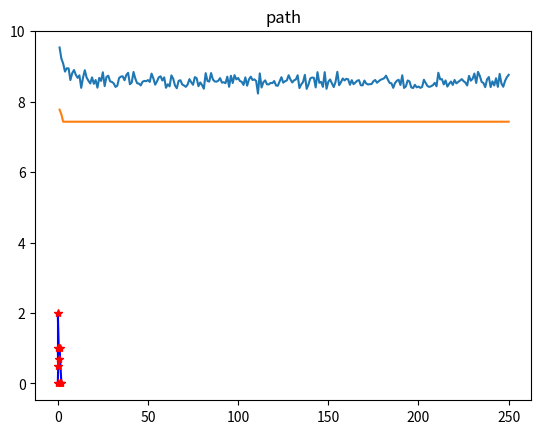

Source code (Python):
import numpy as np
import matplotlib.pyplot as plt

def getdistmat(city,num):
    distmat = np.zeros((num,num))
    for i in range(num):
        for j in range(i,num):
            distmat[i][j] = distmat[j][i]=np.linalg.norm(city[i]-city[j])
    return distmat
    
def ant_colony(city,numant,alpha,beta,rho,Q,itermax):
    
    numcity = city.shape[0]    
    distmat = getdistmat(city,numcity)
    etatable = 1.0/(distmat+np.diag([1e10]*numcity))
    pheromonetable  = np.ones((numcity,numcity))
    pathtable = np.zeros((numant,numcity)).astype(int)

    lengthaver = np.zeros(itermax)
    lengthbest = np.zeros(itermax)
    pathbest = np.zeros((itermax,numcity))

    iterm = 0
    while iterm < itermax:
        if numant <= numcity:
            pathtable[:,0] = np.random.permutation(range(0,numcity))[:numant]
        else:
            pathtable[:numcity,0] = np.random.permutation(range(0,numcity))[:]
            pathtable[numcity:,0] = np.random.randint(0,numcity,[numant-numcity])
        length = np.zeros(numant)

        for i in range(numant):           
            visiting = pathtable[i,0]
        
            unvisited = set(range(numcity))
            unvisited.remove(visiting)

            for j in range(1,numcity):
                #每次用轮盘法选择下一个要访问的城市
                listunvisited = list(unvisited)
                probtrans = np.zeros(len(listunvisited))

                for k in range(len(listunvisited)):
                    probtrans[k] = np.power(pheromonetable[visiting][listunvisited[k]],alpha)\
                            *np.power(etatable[visiting][listunvisited[k]],alpha)
                cumsumprobtrans = (probtrans/sum(probtrans)).cumsum()
                cumsumprobtrans -= np.random.rand()

                for k in range(len(cumsumprobtrans)):
                    if cumsumprobtrans[k]>0:
                        k=listunvisited[k]
                        break

                pathtable[i,j] = k
                unvisited.remove(k)
                length[i] += distmat[visiting][k]
                visiting = k
            length[i] += distmat[visiting][pathtable[i,0]]

        #print length
        lengthaver[iterm] = length.mean()

        if iterm == 0:
            lengthbest[iterm] = length.min()
            pathbest[iterm] = pathtable[length.argmin()].copy()      
        else:
            if length.min() > lengthbest[iterm-1]:
                lengthbest[iterm] = lengthbest[iterm-1]
                pathbest[iterm] = pathbest[iterm-1].copy()

            else:
                lengthbest[iterm] = length.min()
                pathbest[iterm] = pathtable[length.argmin()].copy()    

        # 更新信息素
        changepheromonetable = np.zeros((numcity,numcity))
        for i in range(numant):
            for j in range(numcity-1):
                changepheromonetable[pathtable[i,j]][pathtable[i,j+1]] += Q/distmat[pathtable[i,j]][pathtable[i,j+1]]

            changepheromonetable[pathtable[i,j+1]][pathtable[i,0]] += Q/distmat[pathtable[i,j+1]][pathtable[i,0]]

        pheromonetable = (1-rho)*pheromonetable + changepheromonetable
        iterm += 1
    bestpath = pathbest[-1]
    return lengthaver,lengthbest,bestpath

numant = 40
alpha = 1
beta = 5
rho = 0.1
Q = 1
itermax = 250

#输入城市数据
city=np.array([[0,0],[1,0],[1,1],[0,1],[0.7,0.7],[2,0],[0,2],[0.25,0.5]])

lengthaver,lengthbest,bestpath=ant_colony(city,numant,alpha,beta,rho,Q,itermax)


iterms=range(1,itermax+1)
plt.plot(iterms,lengthaver)
plt.title("lengthaver")
plt.show()
plt.plot(iterms,lengthbest)
plt.title("lengthbest")
plt.show()

#作图
for i in range(len(city)-1):#
    m,n = int(bestpath[i]),int(bestpath[i+1])
    #print(m,n)
    plt.plot([city[m][0],city[n][0]],[city[m][1],city[n][1]],'b')
plt.plot([city[int(bestpath[0])][0],city[n][0]],[city[int(bestpath[0])][1],city[n][1]],'b')
plt.plot(city[:,0],city[:,1],'r*')
plt.title("path")
plt.show()
